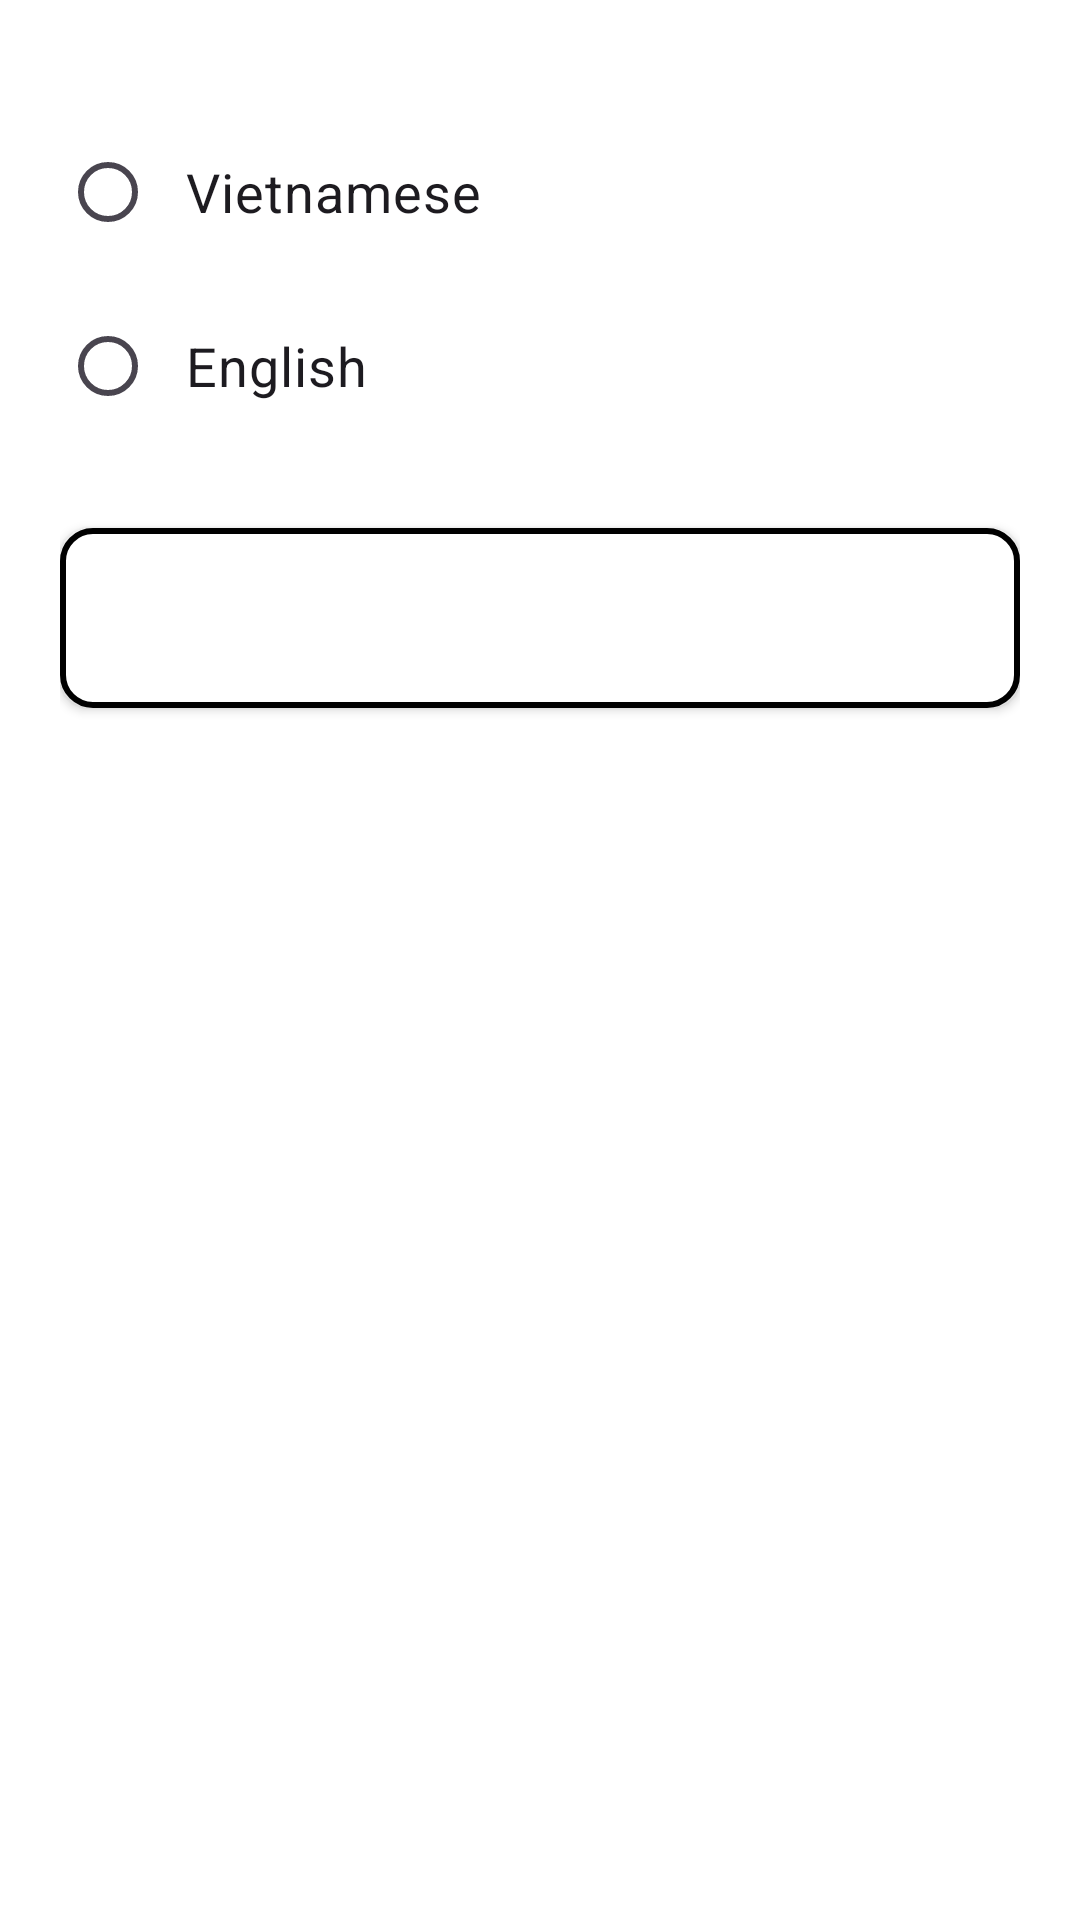

Write the Android layout XML for this screen, with the resource values it uses.
<!-- AndroidManifest.xml: application theme Theme.LearningApp -->
<!-- res/layout/activity_change_language.xml -->
<?xml version="1.0" encoding="utf-8"?>
<LinearLayout xmlns:android="http://schemas.android.com/apk/res/android"
    android:layout_width="match_parent"
    android:layout_height="match_parent"
    android:orientation="vertical"
    android:padding="20dp"
    android:gravity="center_horizontal"
    android:background="#FFFFFF">

    <RadioGroup
        android:id="@+id/rgLanguage"
        android:layout_width="match_parent"
        android:layout_height="wrap_content"
        android:layout_marginTop="20dp">

        <RadioButton
            android:id="@+id/rbVi"
            android:layout_width="match_parent"
            android:layout_height="wrap_content"
            android:text="@string/rad_tieng_viet"
            android:textSize="18sp"
            android:padding="10dp"
            android:layout_marginBottom="10dp"/>

        <RadioButton
            android:id="@+id/rbEn"
            android:layout_width="match_parent"
            android:layout_height="wrap_content"
            android:text="@string/rad_tieng_anh"
            android:textSize="18sp"
            android:padding="10dp"/>
    </RadioGroup>

    <Button
        android:id="@+id/btnSaveLang"
        android:layout_width="match_parent"
        android:layout_height="60dp"
        android:text="@string/btn_luu_ngon_ngu"
        android:textSize="18sp"
        android:background="@drawable/bg_button_vien_tron"
        android:textColor="#FFFFFF"
        android:layout_marginTop="30dp"
        android:textAllCaps="false"/>

</LinearLayout>
<!-- resources referenced by this layout -->
<resources>
  <!-- drawable bg_button_vien_tron (drawable) -->
  <?xml version="1.0" encoding="utf-8"?>
  <shape xmlns:android="http://schemas.android.com/apk/res/android"
      android:shape="rectangle">
      <solid android:color="#FFFFFF"/>
  
      <stroke android:width="2dp" android:color="#000000"/>
  
      <corners android:radius="10dp"/>
  </shape>
  <string name="btn_luu_ngon_ngu">Save &amp; Apply</string>
  <string name="rad_tieng_anh">English</string>
  <string name="rad_tieng_viet">Vietnamese</string>
  <style name="Theme.LearningApp" parent="Base.Theme.LearningApp" />
  <style name="Base.Theme.LearningApp" parent="Theme.Material3.DayNight">
          
          
      </style>
</resources>
